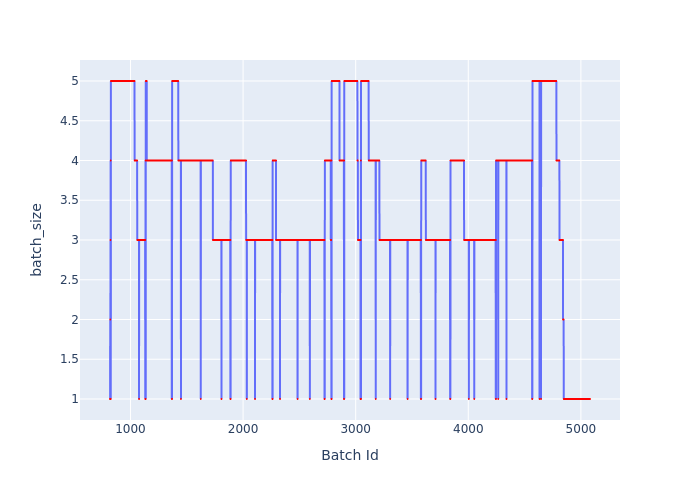

Source data for this figure (header and first rows):
Batch Id, batch_size
818, 1
819, 1
820, 2
821, 1
822, 3
823, 1
824, 4
825, 1
826, 5
827, 5
828, 5
829, 5
830, 5
831, 5
832, 5
833, 5
834, 5
835, 5
836, 5
837, 5
838, 5
839, 5
840, 5
841, 5
842, 5
843, 5
844, 5
845, 5
846, 5
847, 5
848, 5
849, 5
850, 5
851, 5
852, 5
853, 5
854, 5
855, 5
856, 5
857, 5
858, 5
859, 5
860, 5
861, 5
862, 5
863, 5
864, 5
865, 5
866, 5
867, 5
868, 5
869, 5
870, 5
871, 5
872, 5
873, 5
874, 5
875, 5
876, 5
877, 5
... 4,204 more rows
